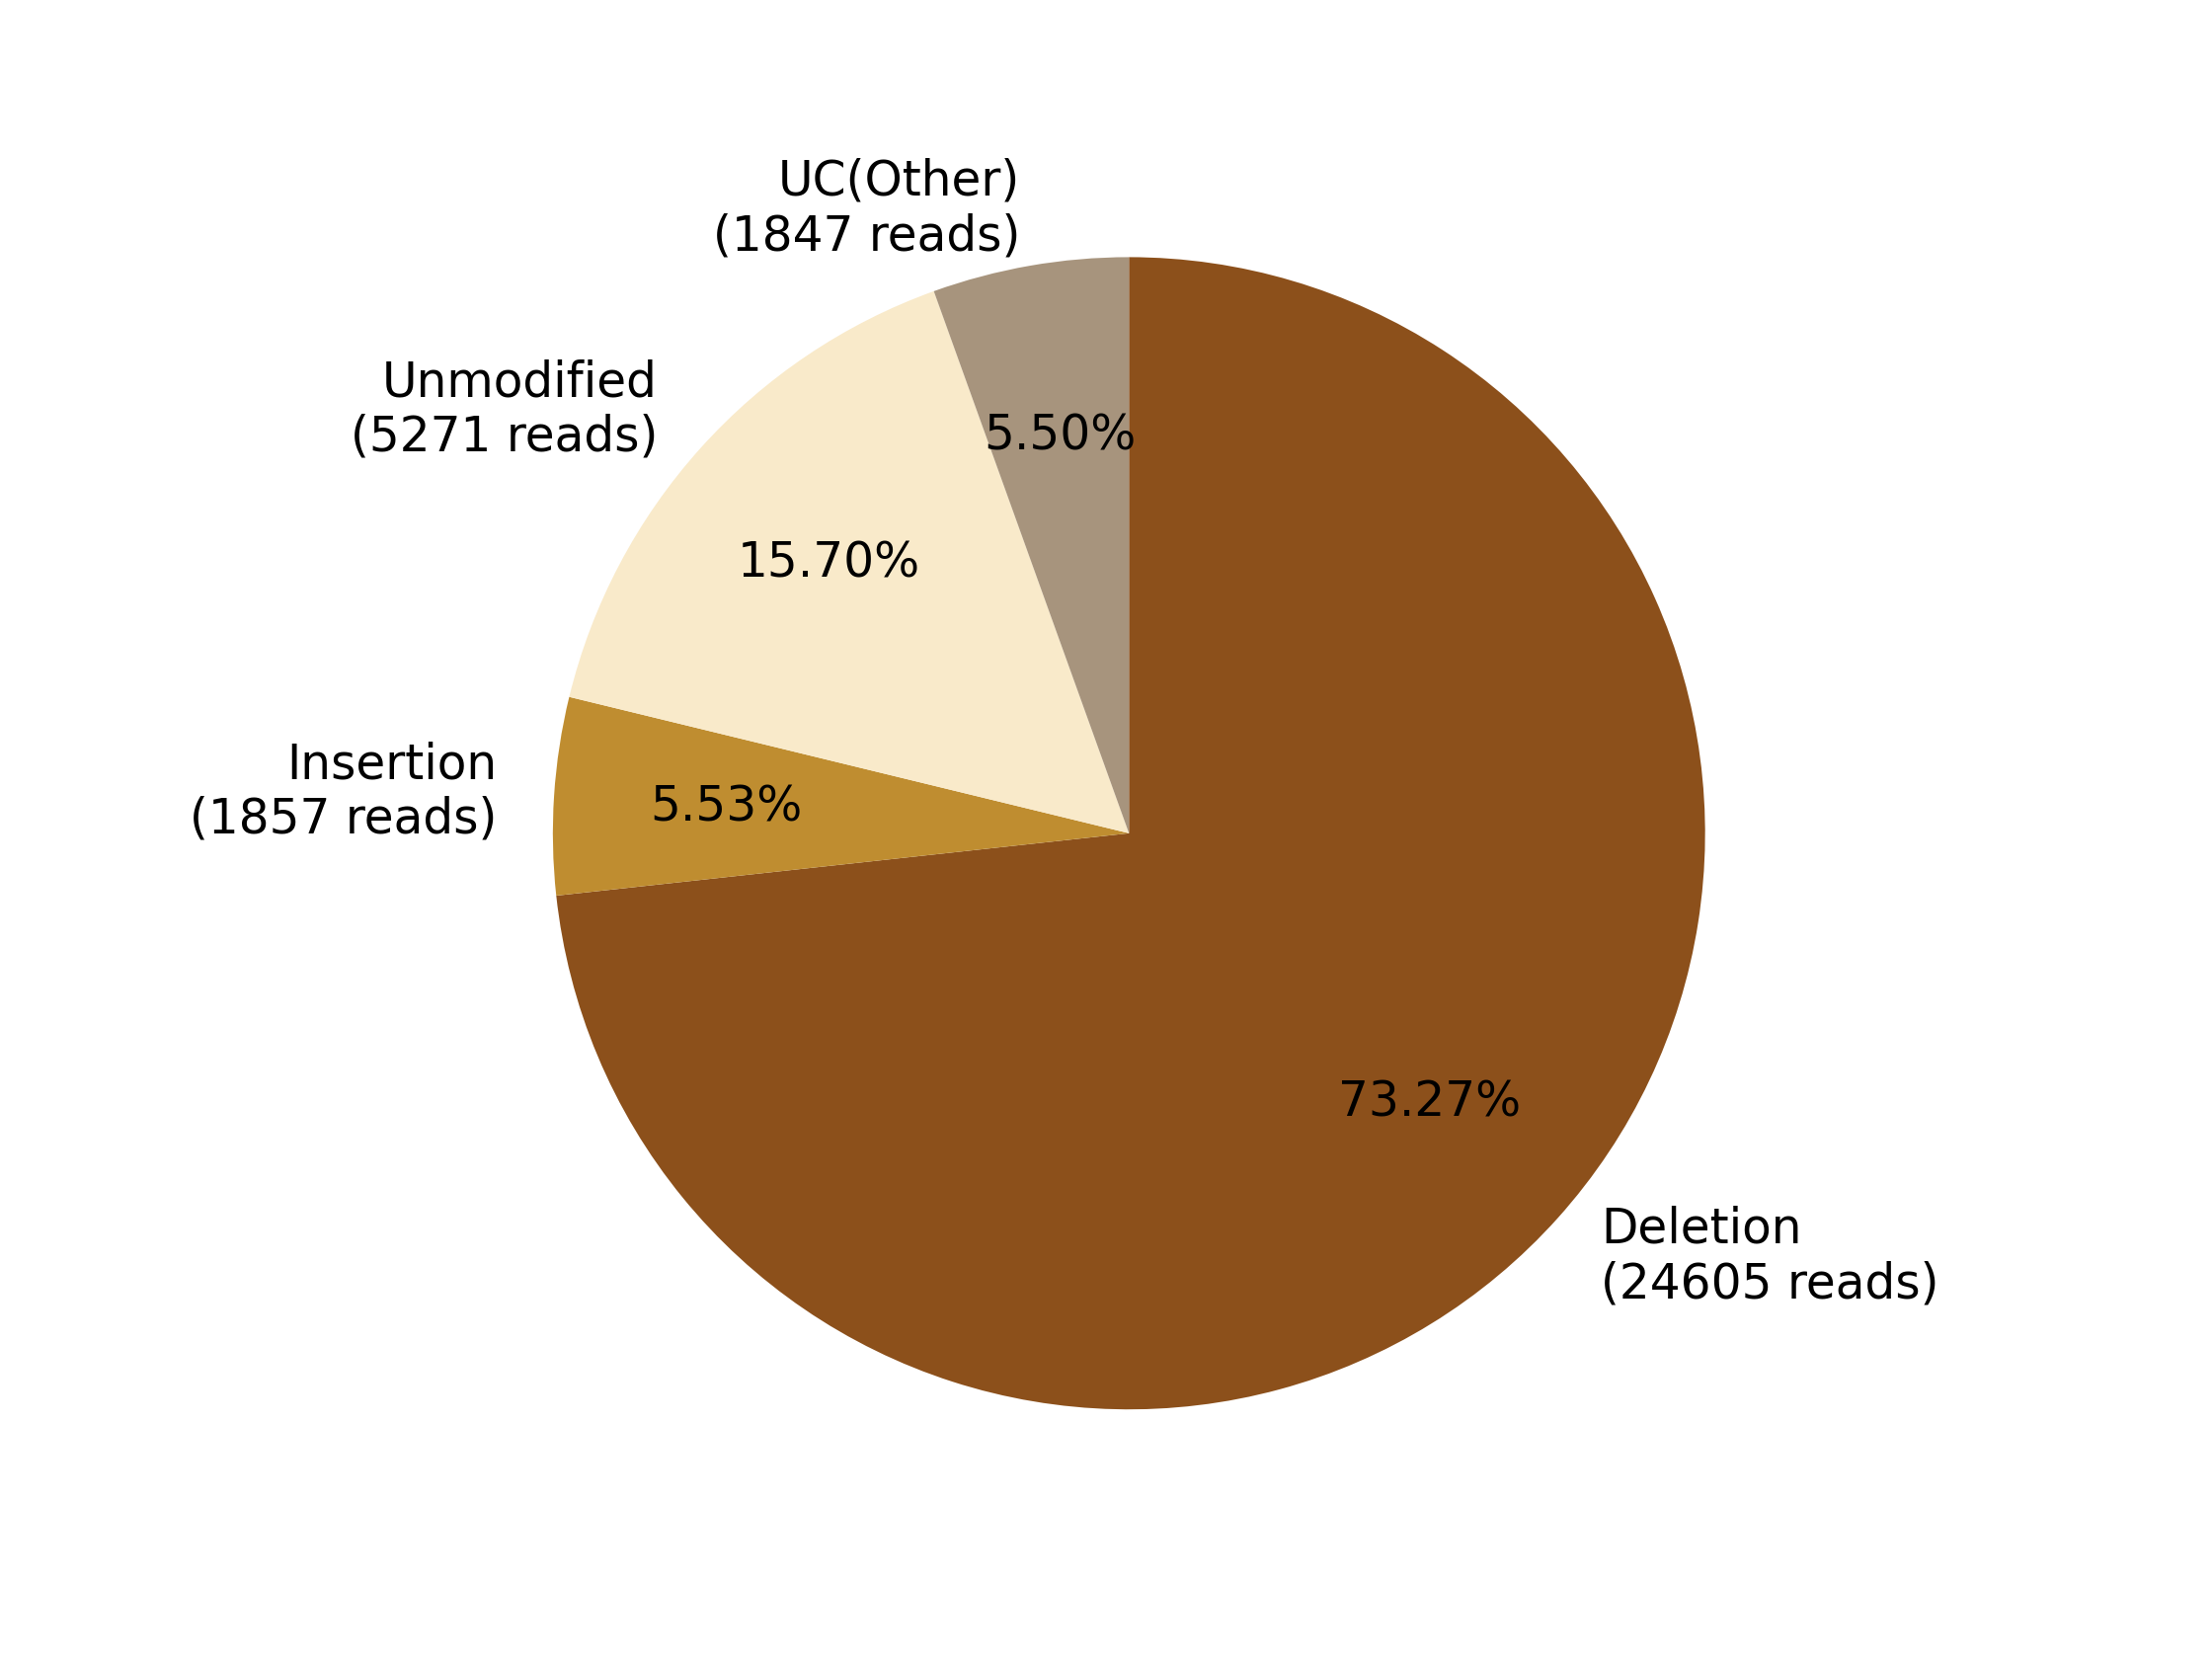

The table this chart was drawn from, first rows:
0, 1, 2, 3, 4, 5, 6, 7
, , Deletion?(24605 reads), Insertion?(1857 reads), , Unmodified?(5271 reads), , UC(Other)?(1847 reads)
0, 0, 24605, 1857, 0, 5271, 0, 1847
0.0, 0.0, 73.27, 5.53, 0.0, 15.7, 0.0, 5.5
